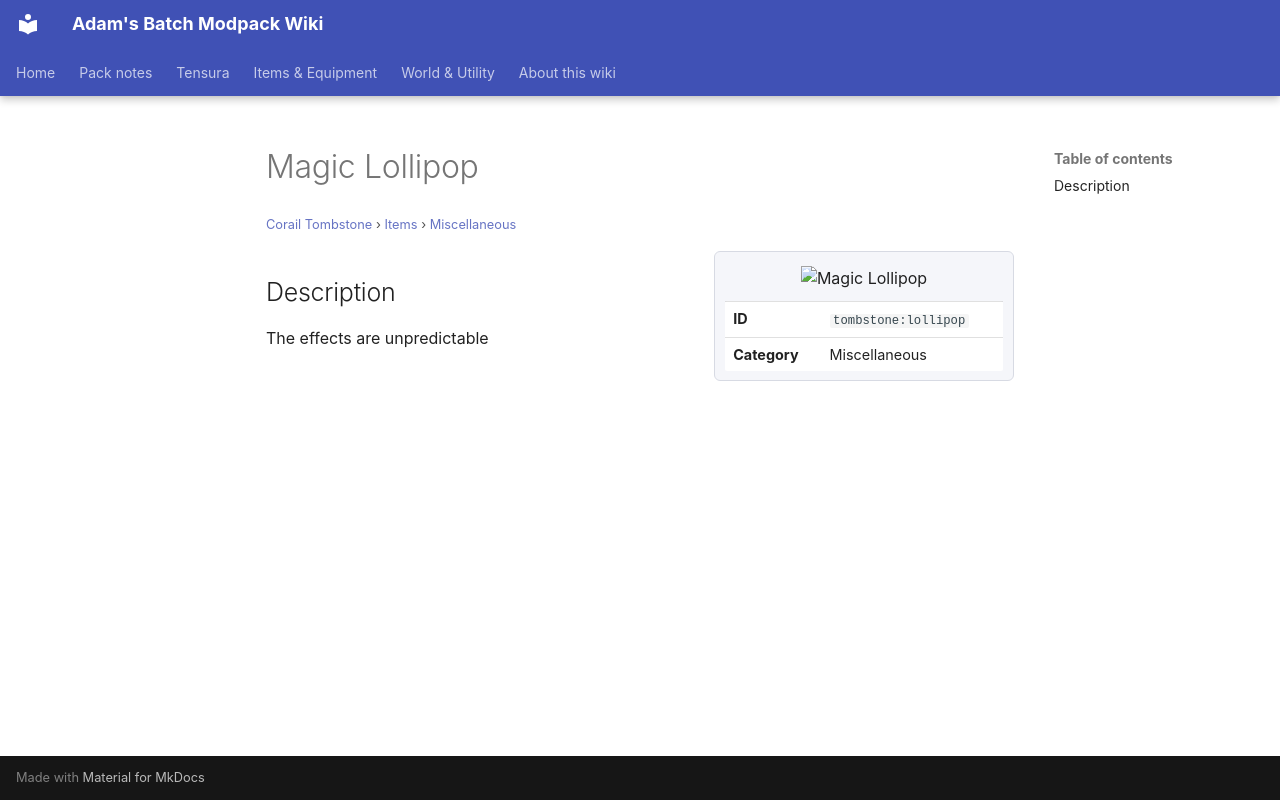

repository: Proteus-Nell/Adams-Batch-MC-Modpack-Wiki · page: corail-tombstone/items/miscellaneous/lollipop/index.html · generator: mkdocs

# Magic Lollipop

<small>[Corail Tombstone](../../index.md) &rsaquo; [Items](../index.md) &rsaquo; [Miscellaneous](index.md)</small>

<div class="infobox" markdown>

![Magic Lollipop](../../../assets/icons/tombstone/item/lollipop.png)

| | |
|---|---|
| **ID** | `tombstone:lollipop` |
| **Category** | Miscellaneous |

</div>

## Description

The effects are unpredictable
